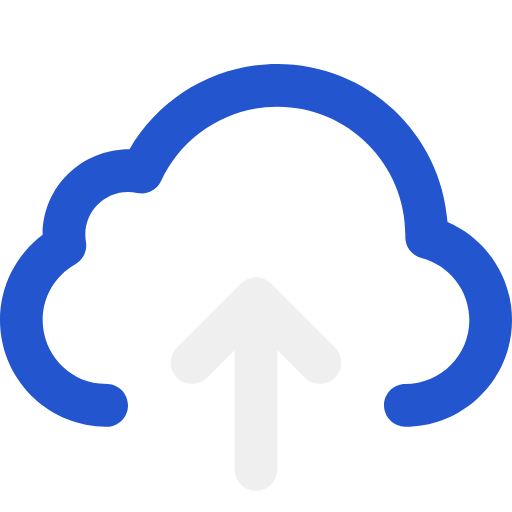
t = 0.00 s
t = 1.00 s: frame unchanged from t = 0.00 s, image omitted
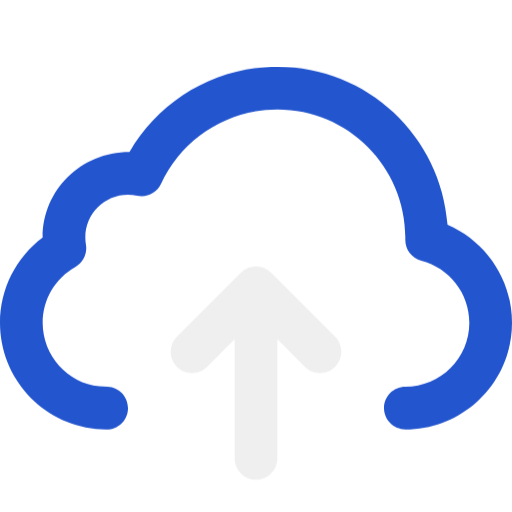
t = 1.08 s
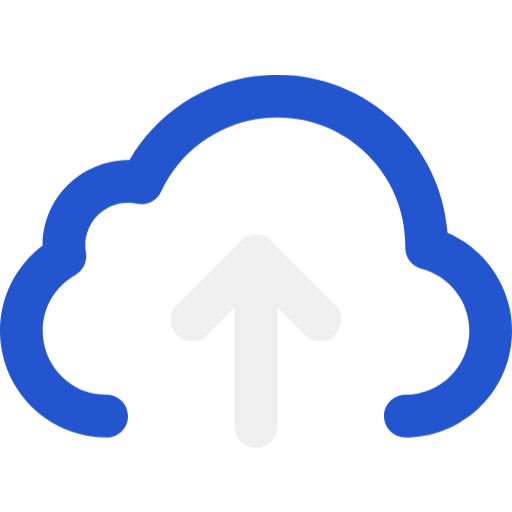
t = 1.17 s
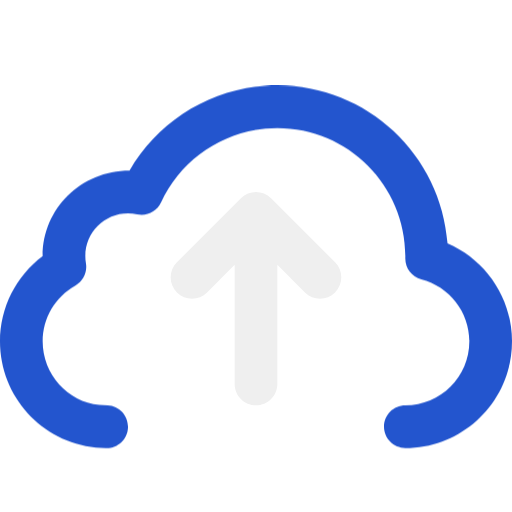
t = 1.33 s
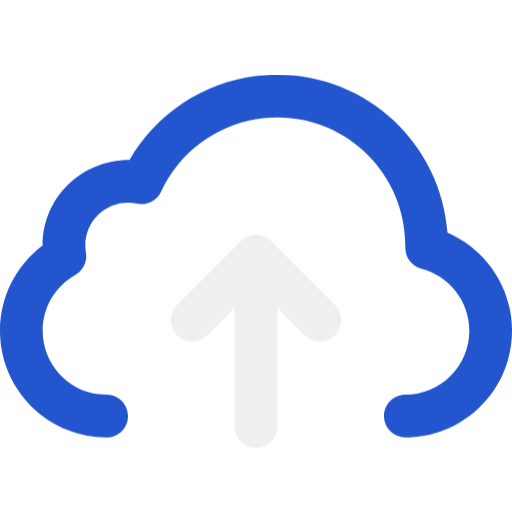
t = 1.67 s

The animated SVG that drew these frames (rendered in a browser with its animation timeline set to each time). Animation: 2 CSS @keyframes rules; one cycle of 2.00 s, repeats indefinitely.

<svg xmlns="http://www.w3.org/2000/svg" xmlns:xlink="http://www.w3.org/1999/xlink" width="100%" height="100%" viewBox="0 0 48 48"><style>@keyframes Combined-Shape_t{0%{transform:translate(0,0);animation-timing-function:cubic-bezier(.42,0,.58,1)}33.3333%{transform:translate(0,2px);animation-timing-function:cubic-bezier(.42,0,.58,1)}}@keyframes Combined-Shape-2_t{0%{transform:translate(0,4px);animation-timing-function:cubic-bezier(.42,0,.58,1)}33.3333%{transform:translate(0,-4px);animation-timing-function:cubic-bezier(.42,0,.58,1)}}</style><title>B_cloud_upload</title><g fill="#efefef"><path id="Combined-Shape" fill="#2355CE" d="M26,6C34.4373,6,41.3493,12.5308,41.9566,20.8131C45.5579,22.3633,48,25.9377,48,30C48,35.5228,43.5228,40,38,40C36.8954,40,36,39.1046,36,38C36,36.8954,36.8954,36,38,36C41.3137,36,44,33.3137,44,30C44,27.2459,42.1279,24.8641,39.4998,24.1885C38.6031,23.9579,37.9818,23.142,37.9981,22.2162C37.9997,22.1083,37.9997,22.1083,38,22C38,15.3726,32.6274,10,26,10C21.2724,10,17.0463,12.758,15.0986,16.9759C14.7055,17.8273,13.7735,18.2912,12.8572,18.0916C12.5786,18.031,12.292,18,12,18C9.79086,18,8,19.7909,8,22C8,22.2315,8.01945,22.4596,8.05776,22.683C8.20066,23.5167,7.80368,24.3501,7.0663,24.7645C5.18661,25.8208,4,27.8055,4,30C4,33.09,6.34768,35.6675,9.29864,35.9629L10.0986,36.0024C11.2019,36.0569,12.052,36.9954,11.9976,38.0986C11.9431,39.2019,11.0046,40.052,9.90137,39.9976L9.00241,39.9507C3.91134,39.4453,0,35.151,0,30C0,26.7974,1.51959,23.8594,4,21.9989C4.00062,17.5811,7.5821,14,12.1397,14.0012C14.9594,9.11827,20.197,6,26,6z" transform="translate(24,23) translate(-24,-23)" style="animation:Combined-Shape_t 1s linear infinite both"/><path id="Combined-Shape-2" d="M26,28.8284L26,40C26,41.1046,25.1046,42,24,42C22.8954,42,22,41.1046,22,40L22,28.8284L19.4142,31.4142C18.6332,32.1953,17.3668,32.1953,16.5858,31.4142C15.8047,30.6332,15.8047,29.3668,16.5858,28.5858L22.5858,22.5858C22.9763,22.1953,23.4882,22,24,22C24.5118,22,25.0237,22.1953,25.4142,22.5858L31.4142,28.5858C32.1953,29.3668,32.1953,30.6332,31.4142,31.4142C30.6332,32.1953,29.3668,32.1953,28.5858,31.4142L26,28.8284L26,28.8284Z" transform="translate(24,36) translate(-24,-32)" style="animation:Combined-Shape-2_t 1s linear infinite both"/></g></svg>
